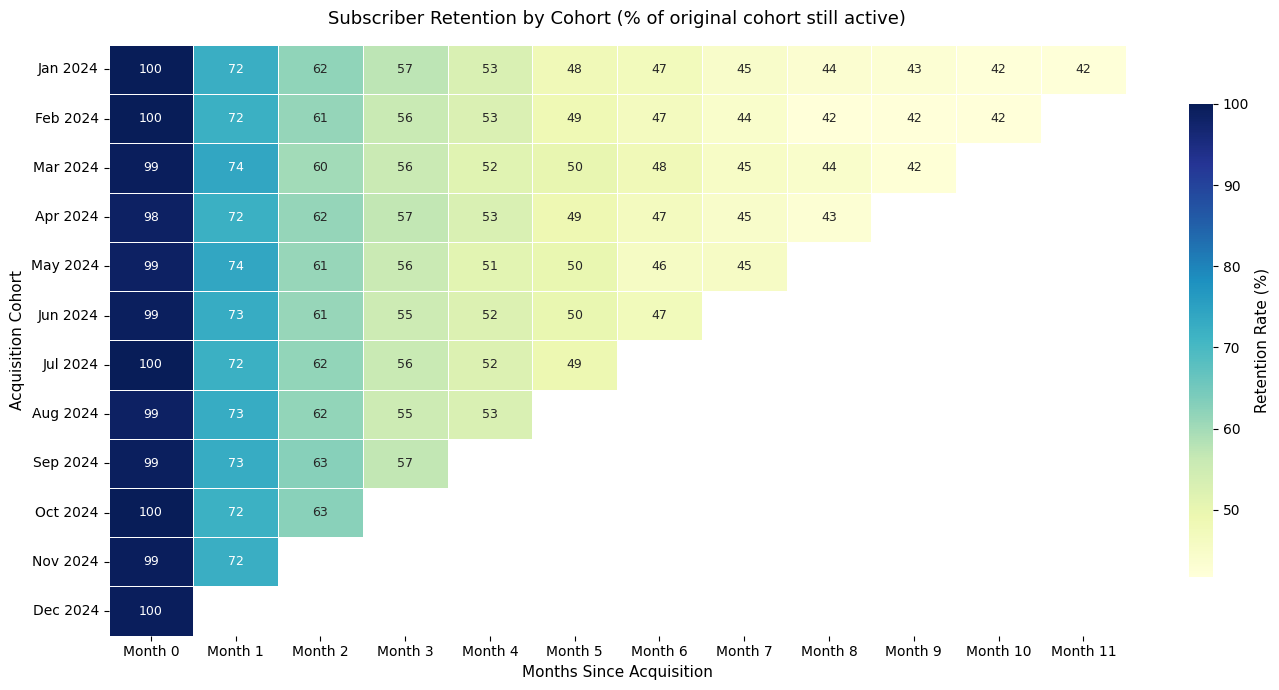
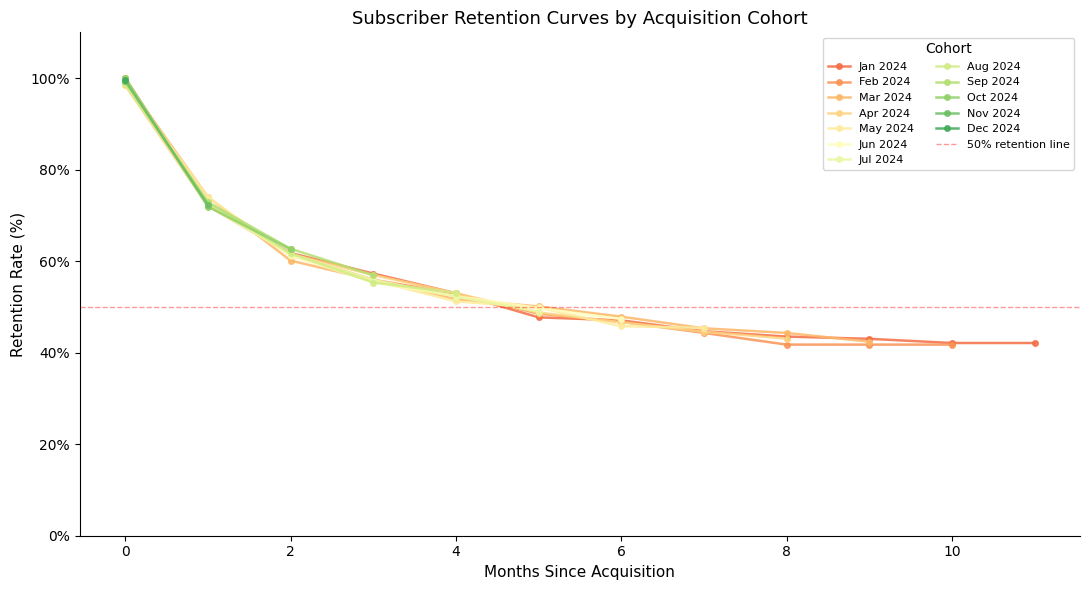
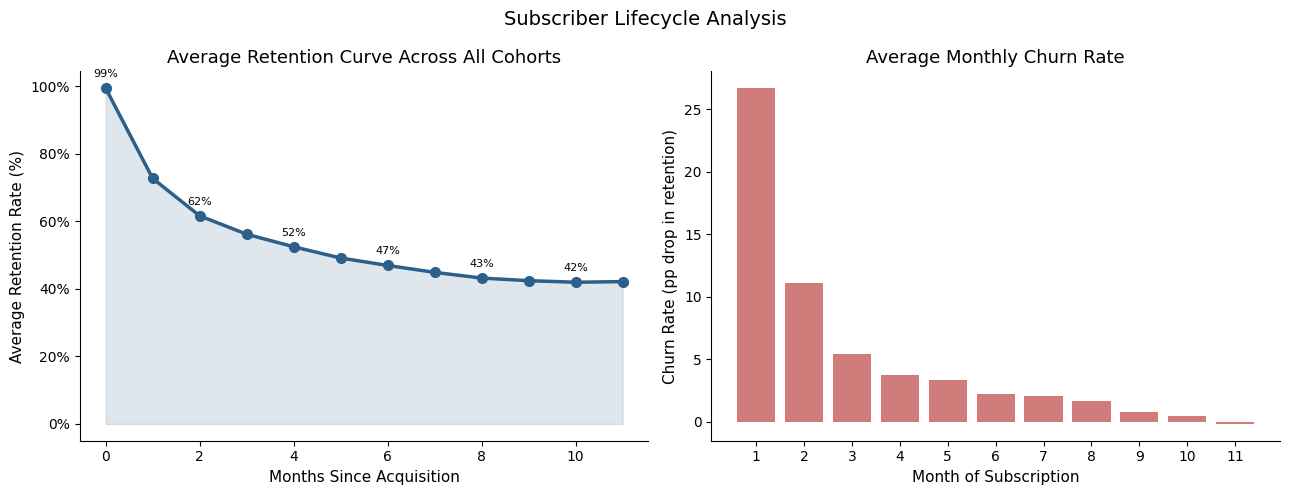
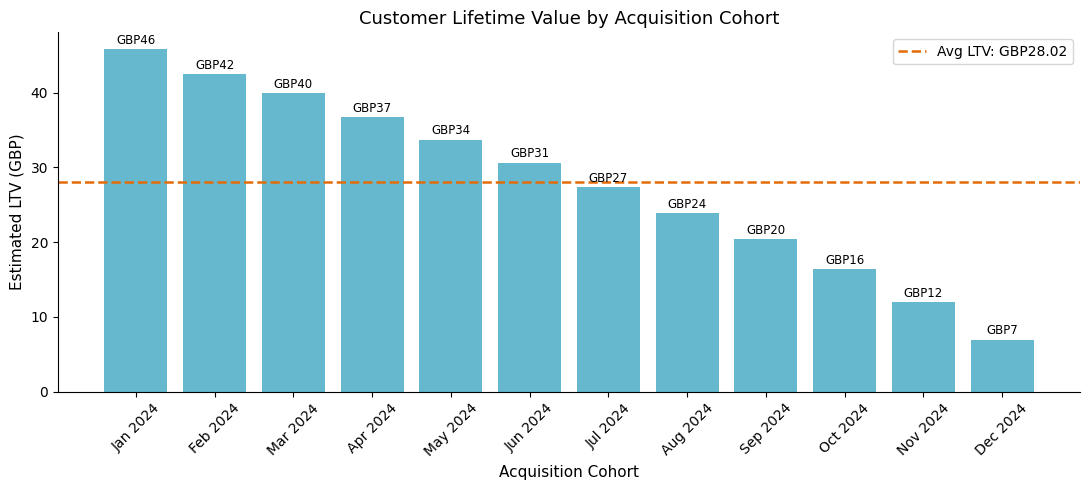
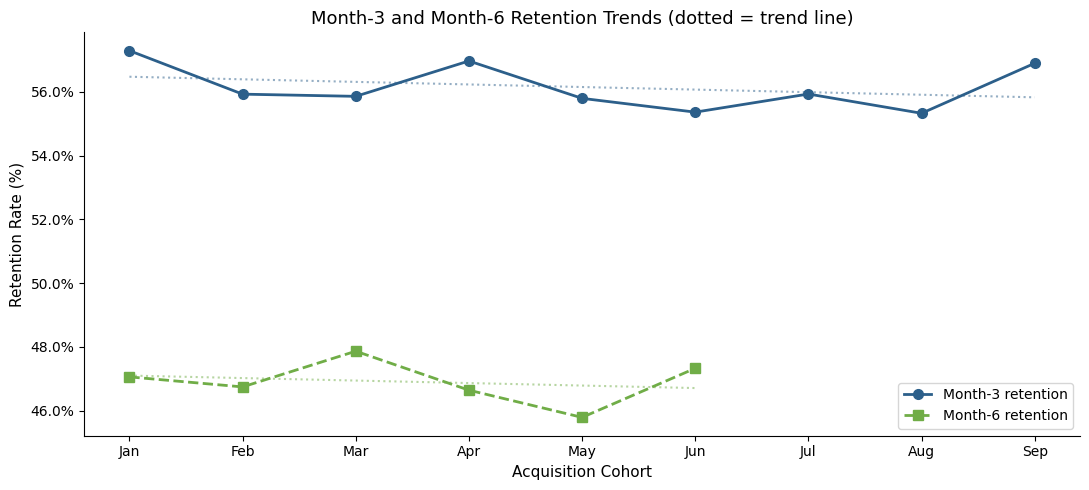

Python code for these plots, in order:
import numpy as np
import pandas as pd
import matplotlib
matplotlib.use('Agg')
import matplotlib.pyplot as plt
import matplotlib.ticker as mtick
import seaborn as sns
import warnings
warnings.filterwarnings('ignore')

plt.rcParams.update({
    'font.family': 'DejaVu Sans',
    'axes.spines.top': False,
    'axes.spines.right': False,
    'axes.titlesize': 13,
    'axes.labelsize': 11
})
np.random.seed(0)
print("Libraries loaded.")

MONTHS = ['Jan','Feb','Mar','Apr','May','Jun','Jul','Aug','Sep','Oct','Nov','Dec']
N_COHORTS = 12
MAX_AGE = 12

base_retention = np.array([
    1.000, 0.720, 0.610, 0.555, 0.515, 0.485,
    0.463, 0.448, 0.436, 0.427, 0.420, 0.415
])
cohort_sizes = np.array([480, 495, 510, 530, 545, 570, 580, 600, 615, 625, 640, 650])
improvement = np.linspace(0, 0.04, N_COHORTS)

retention_matrix = np.zeros((N_COHORTS, MAX_AGE))
for i in range(N_COHORTS):
    curve = base_retention + improvement[i] * (1 - base_retention)
    available = MAX_AGE - i
    for m in range(min(available, MAX_AGE)):
        noise = np.random.normal(0, 0.008)
        rate = np.clip(curve[m] + noise, 0, 1)
        if m > 0:
            rate = min(rate, retention_matrix[i, m-1])
        retention_matrix[i, m] = rate
    for m in range(available, MAX_AGE):
        retention_matrix[i, m] = np.nan

print("Cohort acquisition sizes:")
for month, n in zip(MONTHS, cohort_sizes):
    print("  {} 2024: {:,}".format(month, n))
print("Total acquired in 2024: {:,}".format(cohort_sizes.sum()))

ret_df = pd.DataFrame(
    retention_matrix * 100,
    index=['{} 2024'.format(m) for m in MONTHS],
    columns=['Month {}'.format(i) for i in range(MAX_AGE)]
)
mask = np.isnan(retention_matrix * 100)

fig, ax = plt.subplots(figsize=(14, 7))
sns.heatmap(ret_df, annot=True, fmt='.0f', cmap='YlGnBu',
            linewidths=0.5, linecolor='white',
            annot_kws={'size': 9}, mask=mask,
            cbar_kws={'label': 'Retention Rate (%)', 'shrink': 0.8}, ax=ax)
ax.set_title('Subscriber Retention by Cohort (% of original cohort still active)', pad=15)
ax.set_xlabel('Months Since Acquisition')
ax.set_ylabel('Acquisition Cohort')
plt.tight_layout()
plt.show()

fig, ax = plt.subplots(figsize=(11, 6))
cmap = plt.cm.RdYlGn(np.linspace(0.2, 0.85, N_COHORTS))

for i in range(N_COHORTS):
    available = N_COHORTS - i
    months = list(range(available))
    rates = retention_matrix[i, :available] * 100
    ax.plot(months, rates, '-o', color=cmap[i], markersize=4,
            linewidth=1.8, label='{} 2024'.format(MONTHS[i]), alpha=0.85)

ax.set_xlabel('Months Since Acquisition')
ax.set_ylabel('Retention Rate (%)')
ax.set_title('Subscriber Retention Curves by Acquisition Cohort')
ax.axhline(50, color='red', ls='--', lw=1, alpha=0.4, label='50% retention line')
ax.set_ylim(0, 110)
ax.legend(loc='upper right', fontsize=8, ncol=2, title='Cohort')
ax.yaxis.set_major_formatter(mtick.PercentFormatter())
plt.tight_layout()
plt.show()

avg_retention = np.nanmean(retention_matrix, axis=0) * 100

fig, axes = plt.subplots(1, 2, figsize=(13, 5))

ax = axes[0]
ax.plot(range(MAX_AGE), avg_retention, 'o-', color='#2C5F8A', lw=2.5, ms=7)
ax.fill_between(range(MAX_AGE), avg_retention, alpha=0.15, color='#2C5F8A')
ax.set_xlabel('Months Since Acquisition')
ax.set_ylabel('Average Retention Rate (%)')
ax.set_title('Average Retention Curve Across All Cohorts')
ax.yaxis.set_major_formatter(mtick.PercentFormatter())
for m, r in enumerate(avg_retention):
    if m % 2 == 0:
        ax.annotate('{:.0f}%'.format(r), (m, r),
                    textcoords='offset points', xytext=(0, 8), ha='center', fontsize=8)

ax2 = axes[1]
churn_rate = np.diff(avg_retention) * -1
ax2.bar(range(1, MAX_AGE), churn_rate, color='#C0504D', alpha=0.75)
ax2.set_xlabel('Month of Subscription')
ax2.set_ylabel('Churn Rate (pp drop in retention)')
ax2.set_title('Average Monthly Churn Rate')
ax2.set_xticks(range(1, MAX_AGE))

plt.suptitle('Subscriber Lifecycle Analysis', fontsize=14)
plt.tight_layout()
plt.show()

print("Key retention milestones (average across cohorts):")
for m in [1, 2, 3, 6, 11]:
    print("  Month {:2d}: {:.1f}% still subscribed".format(m, avg_retention[m]))

MONTHLY_PRICE = 9.99
GROSS_MARGIN  = 0.70

ltv_data = []
for i in range(N_COHORTS):
    valid = retention_matrix[i][~np.isnan(retention_matrix[i])]
    lifetime_months = float(valid.sum())
    ltv = lifetime_months * MONTHLY_PRICE * GROSS_MARGIN
    ltv_data.append({
        'Cohort': '{} 2024'.format(MONTHS[i]),
        'Cohort_Size': int(cohort_sizes[i]),
        'Expected_Lifetime_Months': round(lifetime_months, 2),
        'LTV_GBP': round(ltv, 2)
    })

ltv_df = pd.DataFrame(ltv_data)
print(ltv_df.to_string(index=False))
print("\nAverage LTV: GBP{:.2f}  |  Avg expected lifetime: {:.1f} months".format(
    ltv_df['LTV_GBP'].mean(), ltv_df['Expected_Lifetime_Months'].mean()))

fig, ax = plt.subplots(figsize=(11, 5))
bars = ax.bar(ltv_df['Cohort'], ltv_df['LTV_GBP'], color='#4BACC6', alpha=0.85)
ax.axhline(ltv_df['LTV_GBP'].mean(), color='#E36C09', ls='--', lw=1.8,
           label='Avg LTV: GBP{:.2f}'.format(ltv_df['LTV_GBP'].mean()))
for bar, val in zip(bars, ltv_df['LTV_GBP']):
    ax.text(bar.get_x()+bar.get_width()/2, bar.get_height()+0.3,
            'GBP{:.0f}'.format(val), ha='center', va='bottom', fontsize=8.5)
ax.set_xlabel('Acquisition Cohort')
ax.set_ylabel('Estimated LTV (GBP)')
ax.set_title('Customer Lifetime Value by Acquisition Cohort')
ax.legend()
ax.tick_params(axis='x', rotation=45)
plt.tight_layout()
plt.show()

m3 = [retention_matrix[i, 3]*100 for i in range(N_COHORTS) if not np.isnan(retention_matrix[i, 3])]
m6 = [retention_matrix[i, 6]*100 for i in range(N_COHORTS) if not np.isnan(retention_matrix[i, 6])]
cohorts_m3 = MONTHS[:len(m3)]
cohorts_m6 = MONTHS[:len(m6)]

fig, ax = plt.subplots(figsize=(11, 5))
ax.plot(cohorts_m3, m3, 'o-', color='#2C5F8A', lw=2, ms=7, label='Month-3 retention')
ax.plot(cohorts_m6, m6, 's--', color='#70AD47', lw=2, ms=7, label='Month-6 retention')
if len(m3) > 2:
    z3 = np.polyfit(range(len(m3)), m3, 1)
    ax.plot(cohorts_m3, np.poly1d(z3)(range(len(m3))), ':', color='#2C5F8A', alpha=0.5)
if len(m6) > 2:
    z6 = np.polyfit(range(len(m6)), m6, 1)
    ax.plot(cohorts_m6, np.poly1d(z6)(range(len(m6))), ':', color='#70AD47', alpha=0.5)
ax.set_xlabel('Acquisition Cohort')
ax.set_ylabel('Retention Rate (%)')
ax.set_title('Month-3 and Month-6 Retention Trends (dotted = trend line)')
ax.legend()
ax.yaxis.set_major_formatter(mtick.PercentFormatter())
plt.tight_layout()
plt.show()

avg_ret = np.nanmean(retention_matrix, axis=0) * 100

print("=" * 60)
print("KEY FINDINGS")
print("=" * 60)
print("")
print("1. CHURN PATTERN")
print("   - Biggest drop: Month 0->1 ({:.0f}% -> {:.0f}%)".format(avg_ret[0], avg_ret[1]))
print("   - Retention stabilises from Month 5 (~{:.0f}%)".format(avg_ret[5]))
print("   - Long-term base: ~{:.0f}% of acquired subscribers".format(avg_ret[-1]))
print("")
print("2. COHORT TRENDS")
if len(m3) >= 2:
    z3 = np.polyfit(range(len(m3)), m3, 1)
    trend = 'improving' if z3[0] > 0 else 'declining'
    print("   - Month-3 retention is {} over 2024 (slope: {:+.2f}pp/cohort)".format(trend, z3[0]))
print("")
print("3. LTV")
print("   - Average LTV: GBP{:.2f}".format(ltv_df['LTV_GBP'].mean()))
print("   - Total estimated value (2024 cohorts): GBP{:,.0f}".format(
    (ltv_df['LTV_GBP'] * ltv_df['Cohort_Size']).sum()))
print("")
print("RECOMMENDATIONS")
print("  1. Prioritise Month-1 retention -- 28% of subscribers are lost here.")
print("     Action: improve onboarding email sequence and early content discovery.")
print("  2. Set Month-3 retention as a leading KPI for product health.")
print("  3. Build an early-warning churn model using Month-1 engagement signals.")
print("  4. Investigate later cohorts' higher LTV for acquisition insight.")
